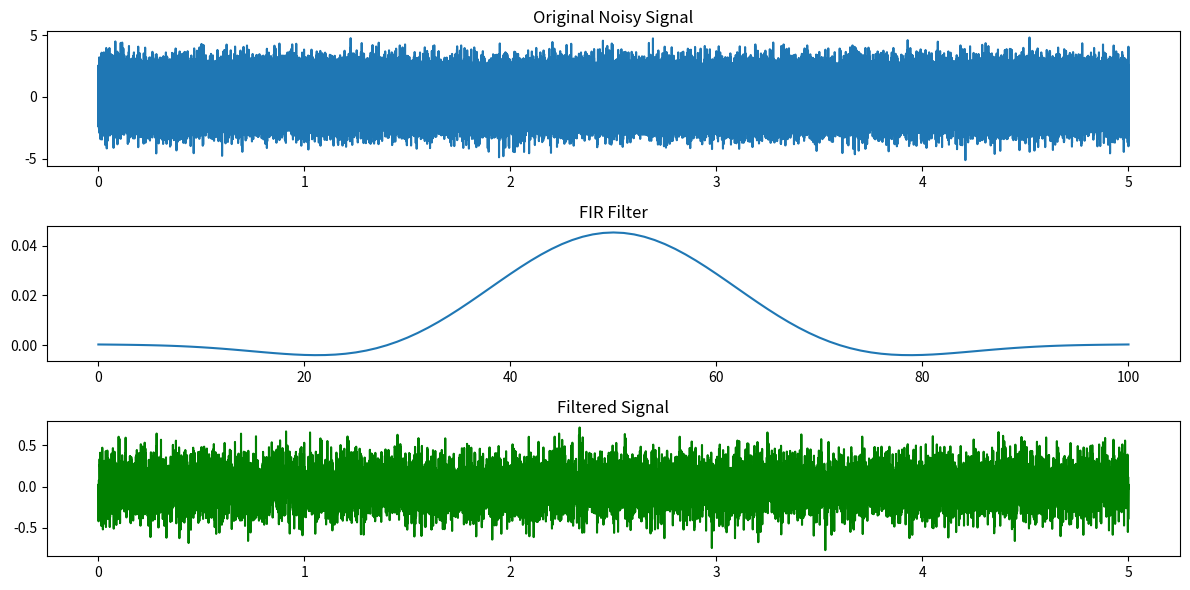

This chart was generated by the following Python code:
import numpy as np
import scipy.signal as signal
import matplotlib.pyplot as plt

def create_high_frequency_noise(duration, sampling_rate):
    t = np.linspace(0, duration, int(sampling_rate * duration), endpoint=False)
    noise = np.random.normal(0, 1, len(t))
    signal_frequency = 5000.0  
    high_frequency_signal = np.sin(2.0 * np.pi * signal_frequency * t)
    noisy_signal = high_frequency_signal + noise
    return t, noisy_signal

def create_fir_filter(cutoff_frequency, num_taps):
    nyquist_rate = 0.5 * sampling_rate
    normalized_cutoff = cutoff_frequency / nyquist_rate
    fir_filter = signal.firwin(num_taps, normalized_cutoff, window='hamming')
    return fir_filter

def add_mirror_padding(signal_data, num_taps):
    mirrored_data = np.concatenate((signal_data[-num_taps+1:][::-1], signal_data, signal_data[:num_taps-1][::-1]))
    return mirrored_data

duration = 5.0  
sampling_rate = 44100  
cutoff_frequency = 1000.0 
num_taps = 101 

time, noisy_signal = create_high_frequency_noise(duration, sampling_rate)

fir_filter = create_fir_filter(cutoff_frequency, num_taps)

padded_signal = add_mirror_padding(noisy_signal, num_taps)

filtered_signal = signal.lfilter(fir_filter, 1.0, padded_signal)

plt.figure(figsize=(12, 6))

plt.subplot(3, 1, 1)
plt.plot(time, noisy_signal, label='Noisy Signal')
plt.title('Original Noisy Signal')

plt.subplot(3, 1, 2)
plt.plot(fir_filter, label='FIR Filter Coefficients')
plt.title('FIR Filter')

plt.subplot(3, 1, 3)
plt.plot(time, filtered_signal[num_taps-1:-num_taps+1], label='Filtered Signal', color='green')
plt.title('Filtered Signal')

plt.tight_layout()
plt.show()